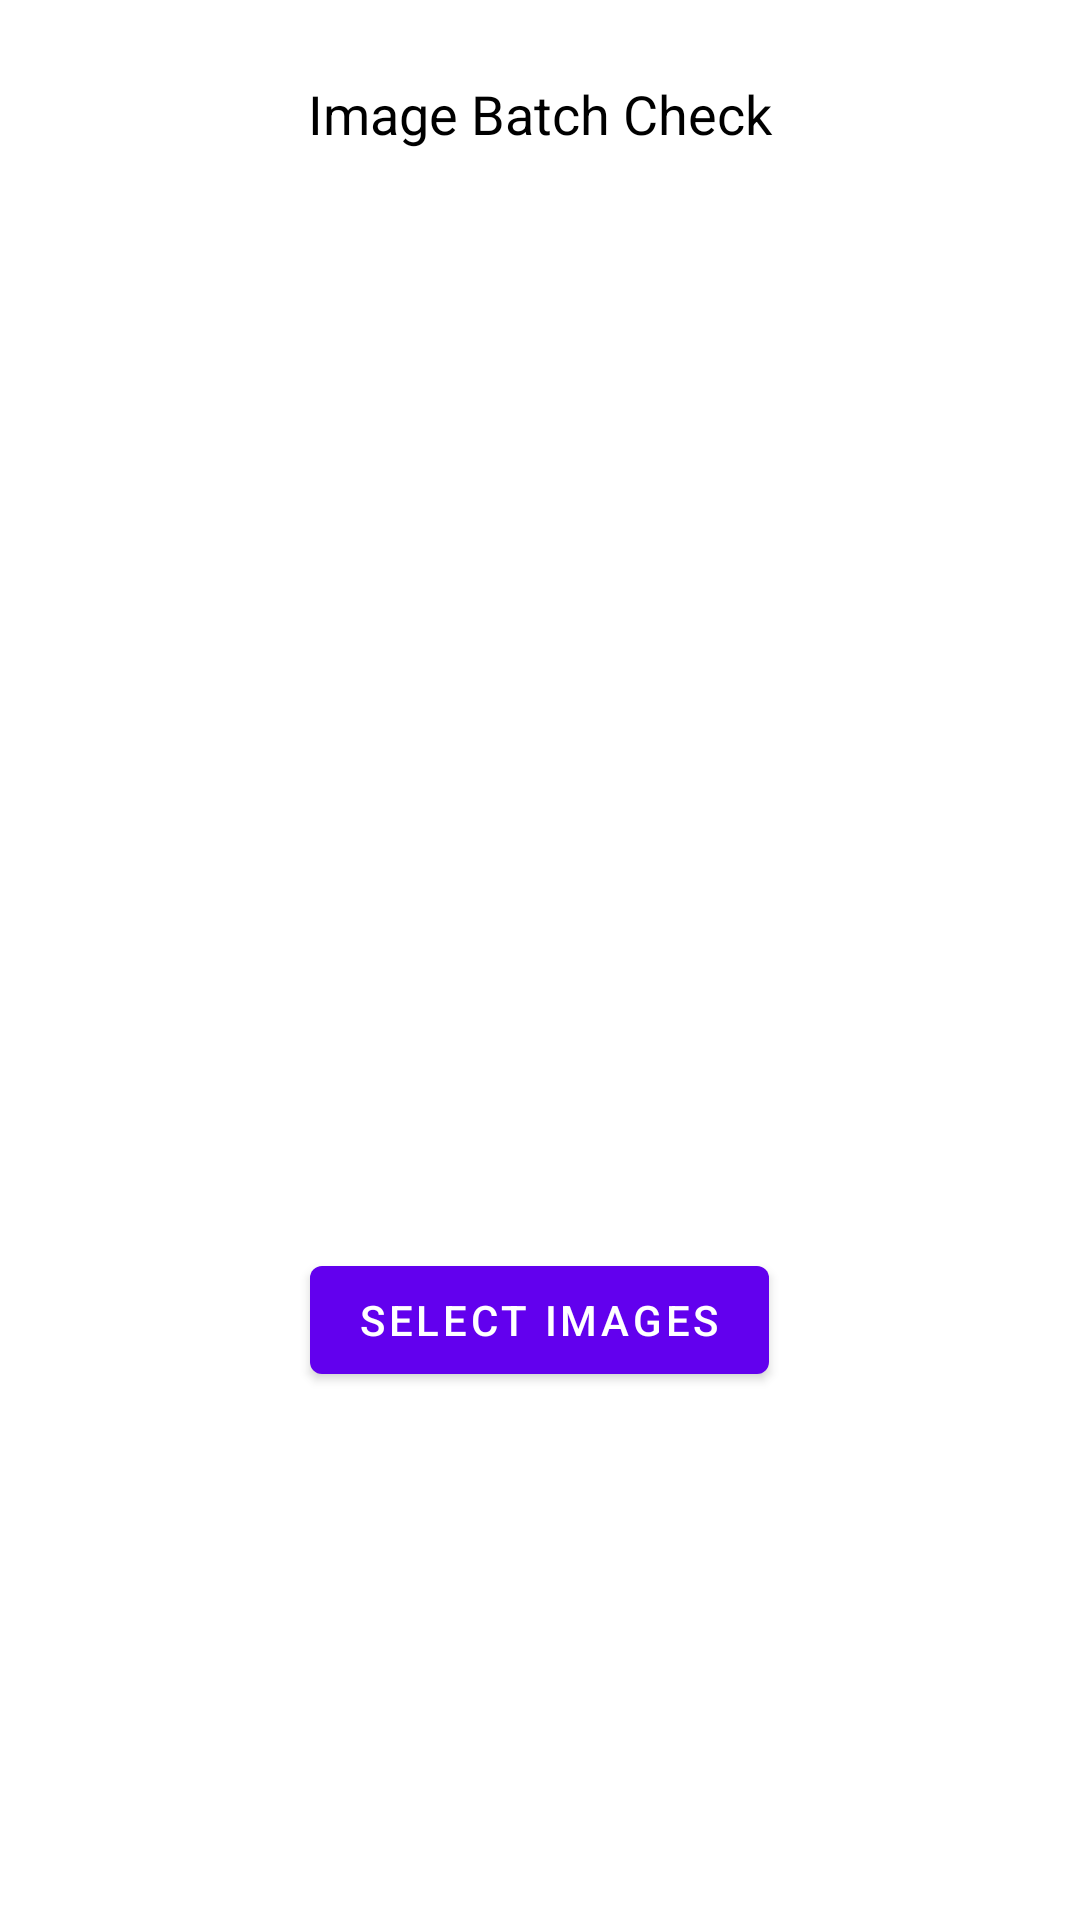

Android layout source for this screen:
<!-- AndroidManifest.xml: application theme Theme.ImageProcessing -->
<!-- res/layout/face_detection_fragment.xml -->
<?xml version="1.0" encoding="utf-8"?>
<layout
    xmlns:android="http://schemas.android.com/apk/res/android"
    xmlns:app="http://schemas.android.com/apk/res-auto"
    >
    <androidx.constraintlayout.widget.ConstraintLayout
        android:layout_width="match_parent"
        android:layout_height="match_parent"
        android:background="@color/white"
        android:padding="20dp"
        >

        <TextView
            android:id="@+id/face_detection_title"
            app:layout_constraintTop_toTopOf="parent"
            app:layout_constraintBottom_toBottomOf="parent"
            app:layout_constraintStart_toStartOf="parent"
            app:layout_constraintEnd_toEndOf="parent"
            android:gravity="center"
            app:layout_constraintVertical_bias="0.01"
            android:textColor="@color/black"
            android:textSize="18sp"
            android:text="Image Batch Check"
            android:layout_width="match_parent"
            android:layout_height="wrap_content"

            />

        <ImageView
            android:id="@+id/gallery_image"
            android:layout_width="wrap_content"
            android:layout_height="wrap_content"
            android:visibility="gone"
            app:layout_constraintVertical_bias="0.2"
            app:layout_constraintStart_toStartOf="parent"
            app:layout_constraintEnd_toEndOf="parent"
            app:layout_constraintTop_toTopOf="parent"
            app:layout_constraintBottom_toBottomOf="parent"
            />
        <androidx.viewpager2.widget.ViewPager2
            android:id="@+id/view_pager_select_images"
            android:layout_width="match_parent"
            android:layout_height="600dp"
            android:visibility="gone"
            app:layout_constraintVertical_bias="0.2"
            app:layout_constraintStart_toStartOf="parent"
            app:layout_constraintEnd_toEndOf="parent"
            app:layout_constraintTop_toBottomOf="@id/face_detection_title"
            app:layout_constraintBottom_toBottomOf="parent"
            />
        <androidx.recyclerview.widget.RecyclerView
            android:id="@+id/grid_recycler_view"
            android:layout_width="0dp"
            android:visibility="visible"
            android:layout_height="300dp"
            app:layoutManager="androidx.recyclerview.widget.GridLayoutManager"
            app:spanCount="3"
            app:layout_constraintTop_toBottomOf="@id/face_detection_title"
            app:layout_constraintVertical_bias="0.1"
            app:layout_constraintBottom_toBottomOf="parent"
            app:layout_constraintStart_toStartOf="parent"
            app:layout_constraintEnd_toEndOf="parent"
            />

        <androidx.camera.view.PreviewView
            android:id="@+id/view_finder"
            android:visibility="gone"
            app:layout_constraintStart_toStartOf="parent"
            app:layout_constraintEnd_toEndOf="parent"
            app:layout_constraintTop_toTopOf="parent"
            app:layout_constraintBottom_toBottomOf="parent"
            android:layout_width="320dp"
            android:layout_height="480dp" />


        <LinearLayout
            android:id="@+id/control_box"
            android:gravity="center"
            android:layout_width="match_parent"
            android:layout_height="wrap_content"
            app:layout_constraintStart_toStartOf="parent"
            app:layout_constraintEnd_toEndOf="parent"
            app:layout_constraintTop_toBottomOf="@id/grid_recycler_view"
            app:layout_constraintBottom_toBottomOf="parent"
            app:layout_constraintVertical_bias="0.2"
            android:orientation="horizontal">


            <Button
                android:id="@+id/start_camera_button"
                android:layout_marginHorizontal="10dp"
                android:visibility="gone"
                android:layout_width="wrap_content"
                android:layout_height="wrap_content"
                android:text="Start Camera"
                />

            <Button
                android:id="@+id/select_image"
                android:visibility="visible"
                android:layout_marginHorizontal="10dp"
                android:layout_width="wrap_content"
                android:layout_height="wrap_content"
                android:text="Select Images"
                />

            <Button
                android:id="@+id/capture_image_button"
                android:layout_marginHorizontal="10dp"
                android:visibility="gone"
                android:layout_width="wrap_content"
                android:layout_height="wrap_content"
                android:text="Capture"
                />


            <Button
                android:id="@+id/recapture_image_button"
                android:layout_marginHorizontal="10dp"
                android:visibility="gone"
                android:layout_width="wrap_content"
                android:layout_height="wrap_content"
                android:text="Re-Capture"
                />






            
            
            
            
            
            
            
            
            
            

        </LinearLayout>

        <LinearLayout
            android:id="@+id/check_boxes"
            android:layout_width="match_parent"
            android:layout_height="wrap_content"
            android:gravity="center"
            android:visibility="gone"
            app:layout_constraintStart_toStartOf="parent"
            app:layout_constraintEnd_toEndOf="parent"
            app:layout_constraintTop_toBottomOf="@id/control_box"
            app:layout_constraintBottom_toTopOf="@id/score_box"
            android:orientation="horizontal"
            >
            <Button
                android:id="@+id/image_batch_check_button"
                android:textSize="10sp"
                android:enabled="false"
                android:visibility="visible"
                android:layout_width="wrap_content"
                android:layout_height="wrap_content"
                android:text="Image Batch Check"
                />
            
            
            
            
            
            
            
            
            
            
            
            
            
            
            
            
            
            
            
            
            
            
            
            
        </LinearLayout>
        <LinearLayout
            android:id="@+id/score_box"
            android:layout_width="match_parent"
            android:layout_height="wrap_content"
            android:visibility="gone"
            app:layout_constraintTop_toBottomOf="@id/check_boxes"
            app:layout_constraintBottom_toTopOf="@id/captured_image"
            app:layout_constraintStart_toStartOf="parent"
            app:layout_constraintEnd_toEndOf="parent"
            android:orientation="vertical"
            >


            
            
            
            
            
            
            
            

            
            
            
            
            
            
            
            
            <TextView
                android:id="@+id/image_quality_text"
                android:gravity="center"
                android:textColor="@color/black"
                android:textSize="12sp"
                android:layout_width="match_parent"
                android:layout_height="wrap_content"
                android:text="Image Quality Check - Not Done Yet"
                />
            <TextView
                android:id="@+id/face_detection_text"
                android:gravity="center"
                android:textColor="@color/black"
                android:textSize="12sp"
                android:layout_width="match_parent"
                android:layout_height="wrap_content"
                android:text="Face Detection Check - Not Done Yet"
                />
            <TextView
                android:id="@+id/face_recognition_text"
                android:gravity="center"
                android:textColor="@color/black"
                android:textSize="12sp"
                android:layout_width="match_parent"
                android:layout_height="wrap_content"
                android:text="Face Recognition Check - Not Done Yet"
                />
        </LinearLayout>

        <ImageView
            android:id="@+id/captured_image"
            android:layout_width="80dp"
            android:layout_height="120dp"
            android:background="@drawable/empty_image_background"
            app:layout_constraintTop_toBottomOf="@id/score_box"
            app:layout_constraintBottom_toBottomOf="parent"
            app:layout_constraintStart_toStartOf="parent"
            app:layout_constraintEnd_toEndOf="parent"
            />


    </androidx.constraintlayout.widget.ConstraintLayout>
</layout>
<!-- resources referenced by this layout -->
<resources>
  <style name="Theme.ImageProcessing" parent="Theme.MaterialComponents.DayNight.DarkActionBar">
          
          <item name="colorPrimary">@color/purple_500</item>
          <item name="colorPrimaryVariant">@color/purple_700</item>
          <item name="colorOnPrimary">@color/white</item>
          
          <item name="colorSecondary">@color/teal_200</item>
          <item name="colorSecondaryVariant">@color/teal_700</item>
          <item name="colorOnSecondary">@color/black</item>
          
          <item name="android:statusBarColor">?attr/colorPrimaryVariant</item>
          
      </style>
  <!-- not gathered from this repository: default colours our renderer supplied (Android Studio template values) -->
  <color name="purple_500">#FF6200EE</color>
  <color name="purple_700">#FF3700B3</color>
  <color name="teal_200">#FF03DAC5</color>
  <color name="teal_700">#FF018786</color>
  <color name="black">#FF000000</color>
  <color name="white">#FFFFFFFF</color>
</resources>
